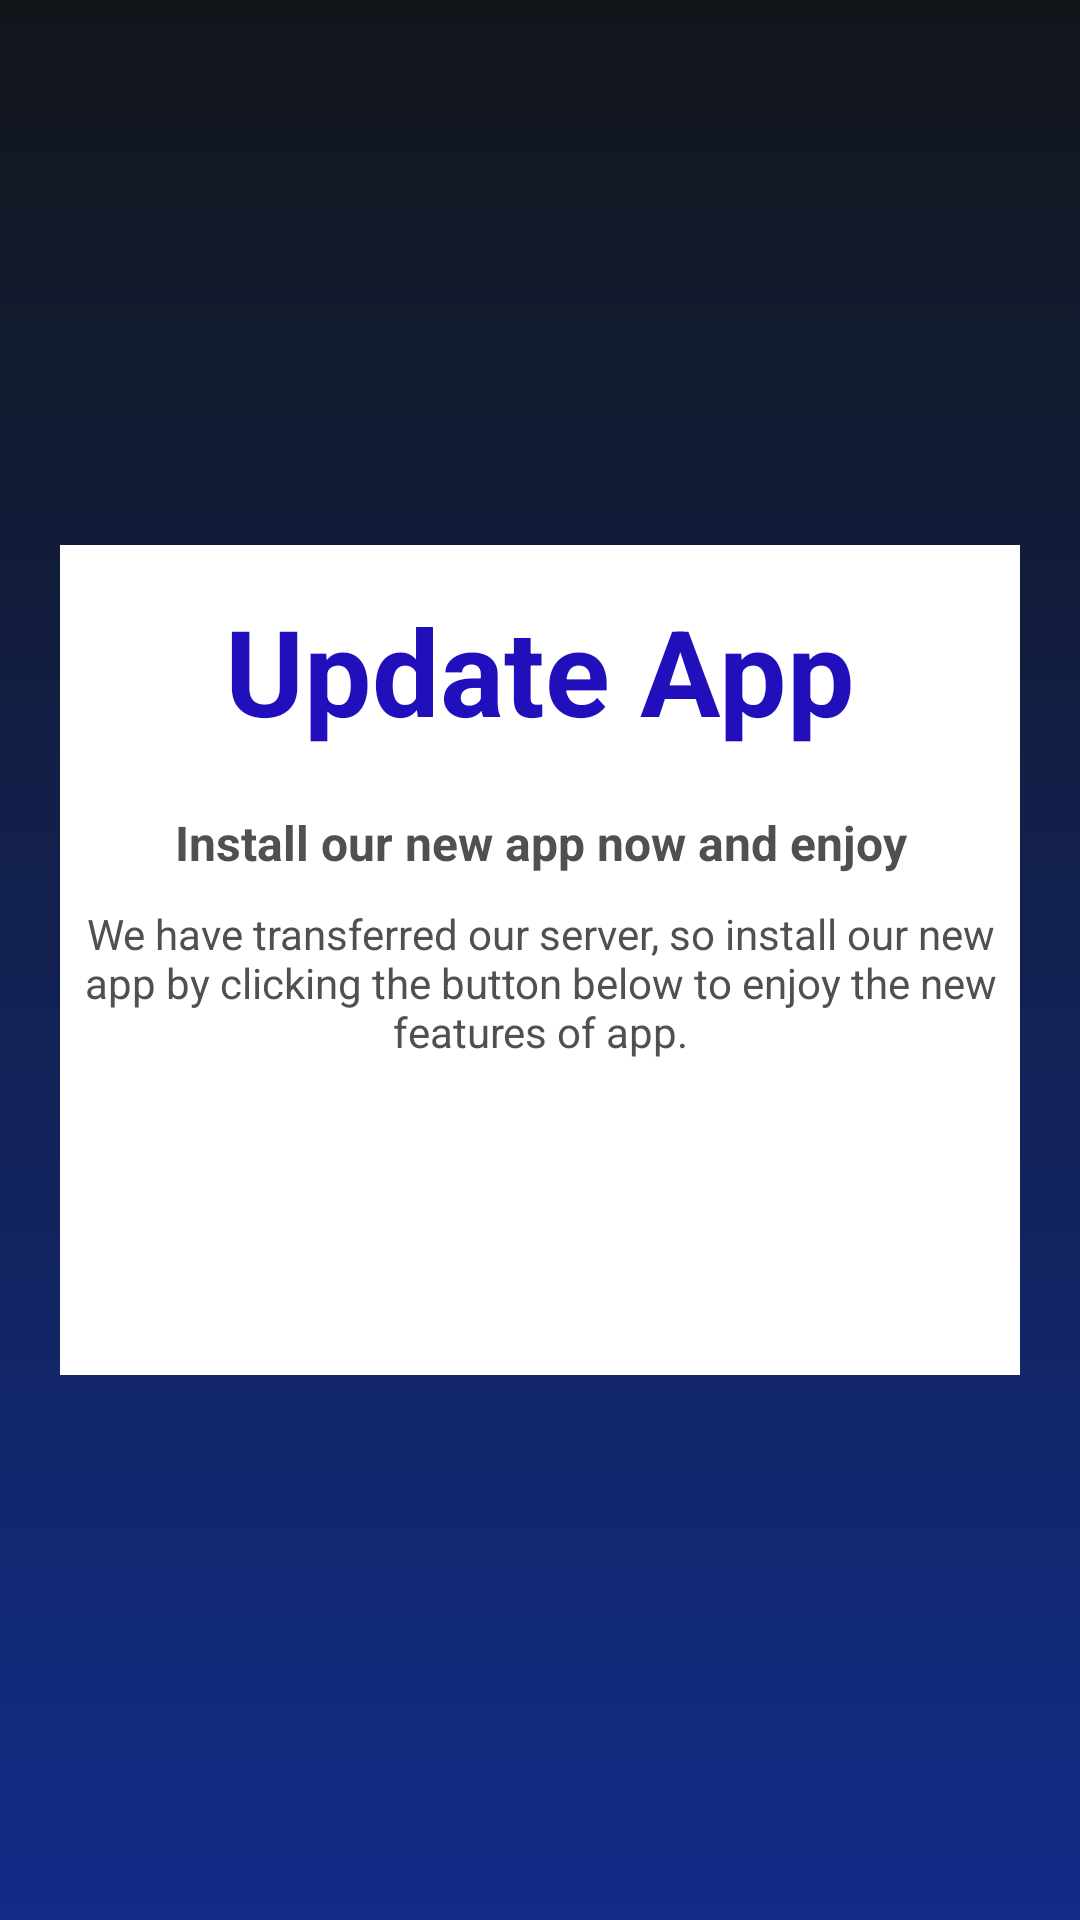

This screen was rendered from an Android layout file. Write that file and the resources it references.
<!-- AndroidManifest.xml: application theme Theme.GameApp -->
<!-- res/layout/installnewappdialog.xml -->
<?xml version="1.0" encoding="utf-8"?>
<LinearLayout xmlns:android="http://schemas.android.com/apk/res/android"
    android:layout_width="match_parent"
    android:layout_height="match_parent"
    android:background="@drawable/background"
    android:gravity="center"
    android:layout_gravity="center_vertical"
    android:orientation="vertical"
    android:padding="20dp">


    <RelativeLayout
        android:layout_width="match_parent"
        android:layout_height="wrap_content"
        android:background="#fff">

        <TextView
            android:id="@+id/lable"
            android:layout_width="match_parent"
            android:layout_height="wrap_content"
            android:layout_marginTop="15dp"
            android:gravity="center"
            android:text="Update App"
            android:textColor="#200FBA"
            android:textSize="40dp"
            android:textStyle="bold" />

        <LinearLayout
            android:id="@+id/data"
            android:layout_width="match_parent"
            android:layout_height="wrap_content"
            android:layout_below="@id/lable"
            android:layout_marginTop="20dp"
            android:gravity="center"
            android:orientation="vertical">

            <TextView
                android:id="@+id/txt_title"
                android:paddingLeft="7dp"
                android:paddingRight="7dp"
                android:layout_width="match_parent"
                android:layout_height="wrap_content"
                android:gravity="center"
                android:textColor="#505050"
                android:textSize="16dp"
                android:text="Install our new app now and enjoy"
                android:textStyle="bold" />

            <TextView
                android:id="@+id/txt_decription"
                android:paddingLeft="7dp"
                android:paddingRight="7dp"
                android:layout_width="match_parent"
                android:layout_height="wrap_content"
                android:layout_marginTop="10dp"
                android:gravity="center"
                android:text="We have transferred our server, so install our new app by clicking the button below to enjoy the new features of app."
                android:textColor="#505050"
                android:textSize="14dp" />


        </LinearLayout>

        <RelativeLayout
            android:layout_width="match_parent"
            android:layout_height="wrap_content"
            android:layout_below="@id/data"
            android:layout_marginTop="20dp"
            android:layout_marginBottom="15dp"
            android:gravity="center"
            android:orientation="horizontal">

            <LinearLayout
                android:layout_width="wrap_content"
                android:layout_height="wrap_content"
                android:background="@drawable/install_btn_extra_dul"
                android:gravity="center"
                android:maxLines="1"
                android:text="Install Now"
                android:textColor="#fff"
                android:textSize="17dp"
                android:textStyle="bold">

                <LinearLayout
                    android:layout_width="wrap_content"
                    android:layout_height="wrap_content"
                    android:layout_margin="8dp"
                    android:gravity="center"
                    android:maxLines="1"
                    android:text="Install Now"
                    android:textColor="#fff"
                    android:textSize="17dp"
                    android:textStyle="bold">

                    <TextView
                        android:id="@+id/update"
                        android:layout_width="wrap_content"
                        android:layout_height="40dp"
                        android:layout_margin="7dp"
                        android:background="@drawable/install_btn"
                        android:gravity="center"
                        android:maxLines="1"
                        android:paddingLeft="20dp"
                        android:paddingRight="20dp"
                        android:text="Install Now"
                        android:textColor="#fff"
                        android:textSize="17dp"
                        android:textStyle="bold" />
                </LinearLayout>
            </LinearLayout>


        </RelativeLayout>

    </RelativeLayout>
</LinearLayout>
<!-- resources referenced by this layout -->
<resources>
  <!-- drawable background (drawable) -->
  <?xml version="1.0" encoding="utf-8"?>
  <shape xmlns:android="http://schemas.android.com/apk/res/android"
      android:shape="rectangle">
      
      <gradient
          android:startColor="#12161B"
          android:endColor="#122C87"
          android:angle="270" />
  </shape>
  <style name="Theme.GameApp" parent="Theme.MaterialComponents.DayNight.NoActionBar">
          
          <item name="colorPrimary">@color/purple_500</item>
          <item name="colorPrimaryVariant">@color/purple_700</item>
          <item name="colorOnPrimary">@color/white</item>
          
          <item name="colorSecondary">@color/teal_200</item>
          <item name="colorSecondaryVariant">@color/teal_700</item>
          <item name="colorOnSecondary">@color/black</item>
          <item name="android:windowDisablePreview">true</item>
          
          <item name="android:statusBarColor" tools:targetApi="l">?attr/colorPrimaryVariant</item>
          
      </style>
  <color name="purple_500">#22202E</color>
  <color name="purple_700">#22202E</color>
  <color name="white">#FFFFFFFF</color>
  <color name="teal_200">#FF03DAC5</color>
  <color name="teal_700">#FF018786</color>
  <color name="black">#FF000000</color>
</resources>
